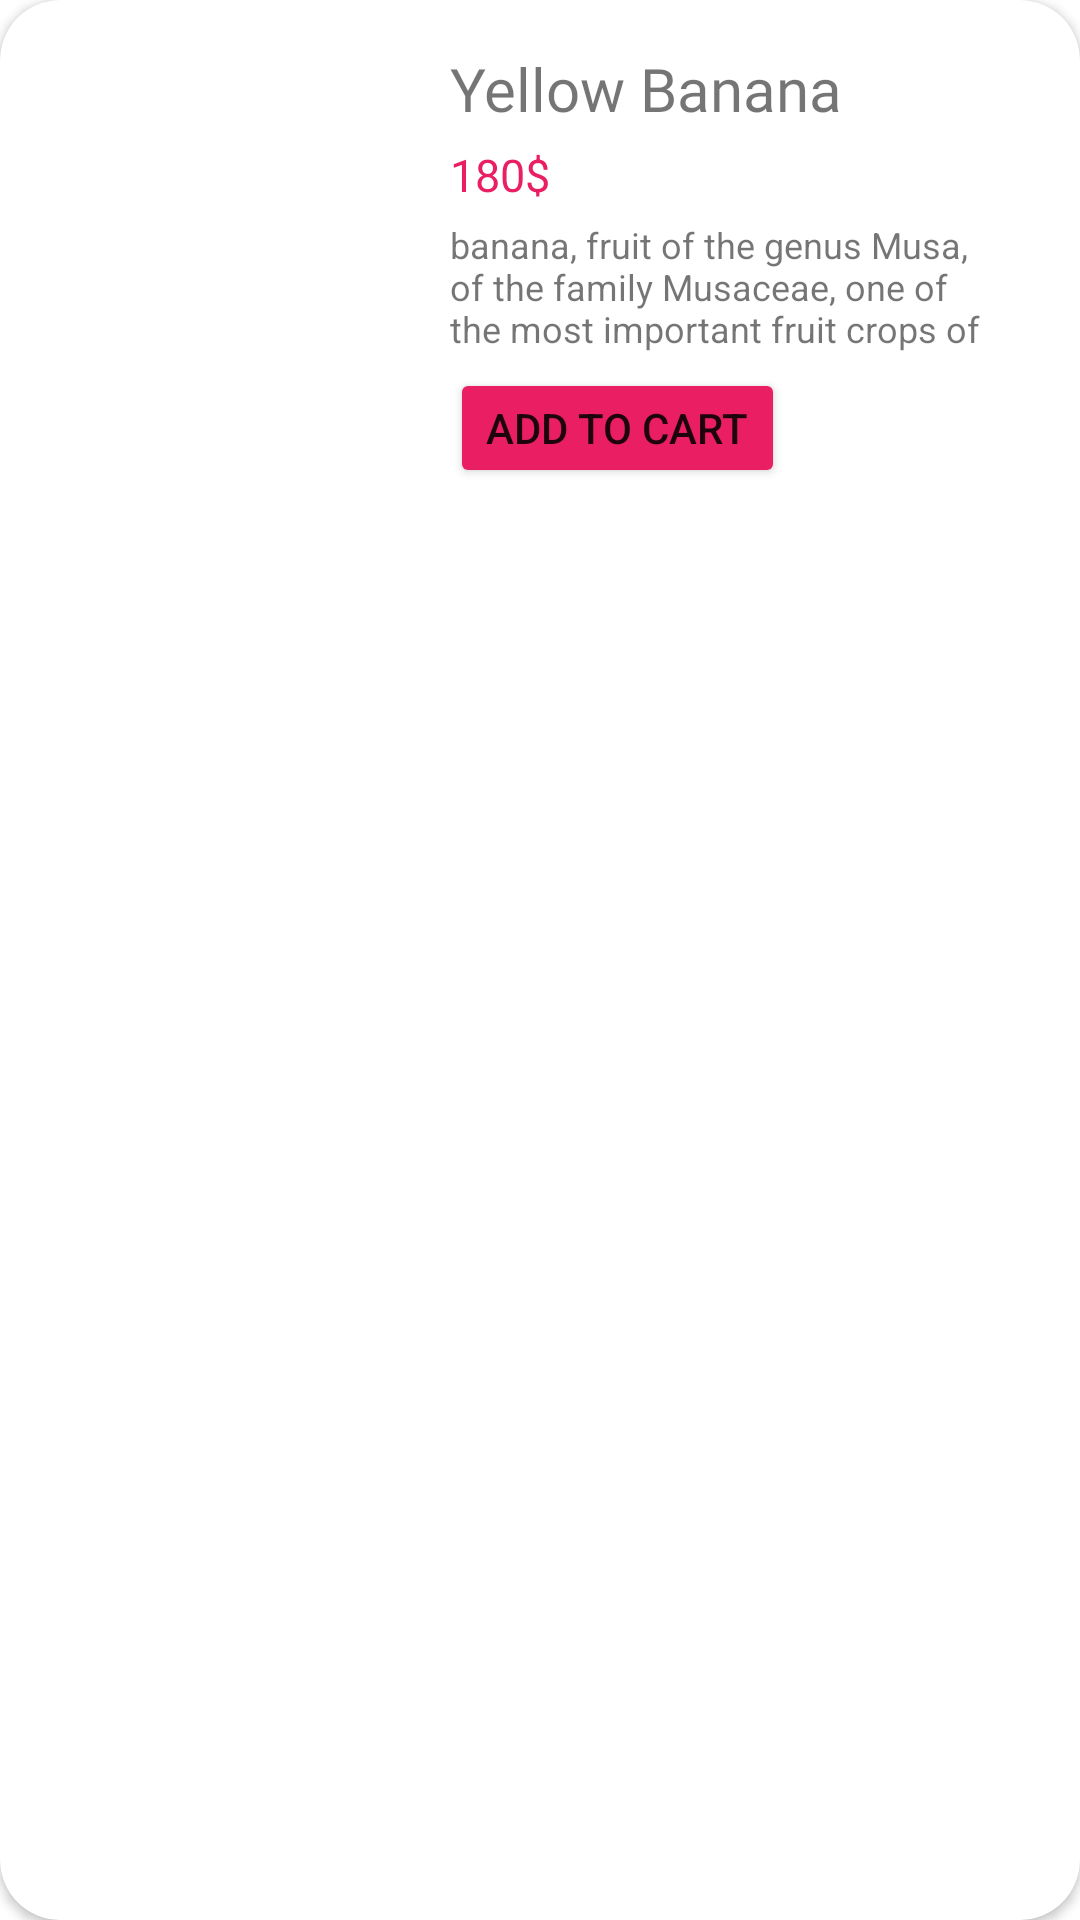

This screen was rendered from an Android layout file. Write that file and the resources it references.
<!-- AndroidManifest.xml: application theme Theme.RecyclerviewWithKotlin -->
<!-- res/layout/productitemview.xml -->
<?xml version="1.0" encoding="utf-8"?>
<androidx.cardview.widget.CardView xmlns:android="http://schemas.android.com/apk/res/android"
    xmlns:app="http://schemas.android.com/apk/res-auto"
    android:id="@+id/carviewid"
    android:layout_width="match_parent"
    android:layout_height="180dp"
    android:layout_marginLeft="20dp"
    android:layout_marginTop="20dp"
    android:layout_marginRight="20dp"
    android:background="#FDFDFD"
    app:cardCornerRadius="20dp">

    <LinearLayout
        android:layout_width="match_parent"
        android:layout_height="match_parent"
        android:orientation="horizontal">

        <ImageView
            android:id="@+id/imageviewid"
            android:layout_width="120dp"
            android:layout_height="150dp"
            android:layout_marginLeft="20dp"
            android:scaleType="fitXY"
            android:src="@drawable/banana"
            android:layout_gravity="center"

     />


        <LinearLayout
            android:layout_width="match_parent"
            android:layout_height="wrap_content"
            android:orientation="vertical"
           android:layout_marginTop="16dp"

          >
            <TextView
                android:id="@+id/itemnameid"
                android:layout_width="wrap_content"
                android:layout_height="wrap_content"
                android:layout_marginLeft="10dp"
                android:fontFamily="@font/ubuntu_bold"
                android:maxLines="1"
                android:text="Yellow Banana"
                android:textSize="20sp"
               />
            <TextView
                android:id="@+id/itempricetvid"
                android:layout_width="wrap_content"
                android:layout_height="wrap_content"
                android:layout_marginLeft="10dp"
                android:layout_marginTop="5dp"
                android:text="180$"
                android:textColor="#E91E63"
                android:textSize="15sp"
           />
            <TextView
                android:id="@+id/itemdescriptiontvid"
                android:layout_width="wrap_content"
                android:layout_height="wrap_content"
                android:layout_marginLeft="10dp"
                android:layout_marginTop="5dp"
                android:maxLines="3"
                android:layout_marginRight="10dp"
                android:text="banana, fruit of the genus Musa, of the family Musaceae, one of the most important fruit crops of the world. The banana is grown in the tropics, and, though it is most widely consumed in those regions, it is valued worldwide for its flavour, nutritional value, and availability throughout the year."
                android:textSize="12sp"
                />

            <LinearLayout
                android:layout_width="match_parent"
                android:layout_height="wrap_content"
                android:orientation="horizontal"
                android:layout_marginBottom="10dp">
                <Button
                    android:id="@+id/addtocartbtnid"
                    android:layout_width="wrap_content"
                    android:layout_height="40dp"
                    android:text="Add to cart"
                    android:layout_marginTop="5dp"
                    android:backgroundTint="#E91E63"
                    android:layout_marginLeft="10dp"/>

                <ImageView
                    android:id="@+id/favourbtnid"
                    android:layout_width="24dp"
                    android:layout_height="24dp"
                  android:src="@drawable/favourite"
                    android:layout_marginLeft="20dp"
                    android:layout_marginTop="12dp"

                    />

            </LinearLayout>

        </LinearLayout>




    </LinearLayout>

</androidx.cardview.widget.CardView>
<!-- resources referenced by this layout -->
<resources>
  <style name="Theme.RecyclerviewWithKotlin" parent="Theme.MaterialComponents.DayNight.NoActionBar">
          
          <item name="colorPrimary">@color/purple_500</item>
          <item name="colorPrimaryVariant">@color/purple_700</item>
          <item name="colorOnPrimary">@color/white</item>
          
          <item name="colorSecondary">@color/teal_200</item>
          <item name="colorSecondaryVariant">@color/teal_700</item>
          <item name="colorOnSecondary">@color/black</item>
          
          <item name="android:statusBarColor">?attr/colorPrimaryVariant</item>
          
      </style>
  <!-- not gathered from this repository: default colours our renderer supplied (Android Studio template values) -->
  <color name="purple_500">#FF6200EE</color>
  <color name="purple_700">#FF3700B3</color>
  <color name="teal_200">#FF03DAC5</color>
  <color name="teal_700">#FF018786</color>
  <color name="black">#FF000000</color>
  <color name="white">#FFFFFFFF</color>
</resources>
